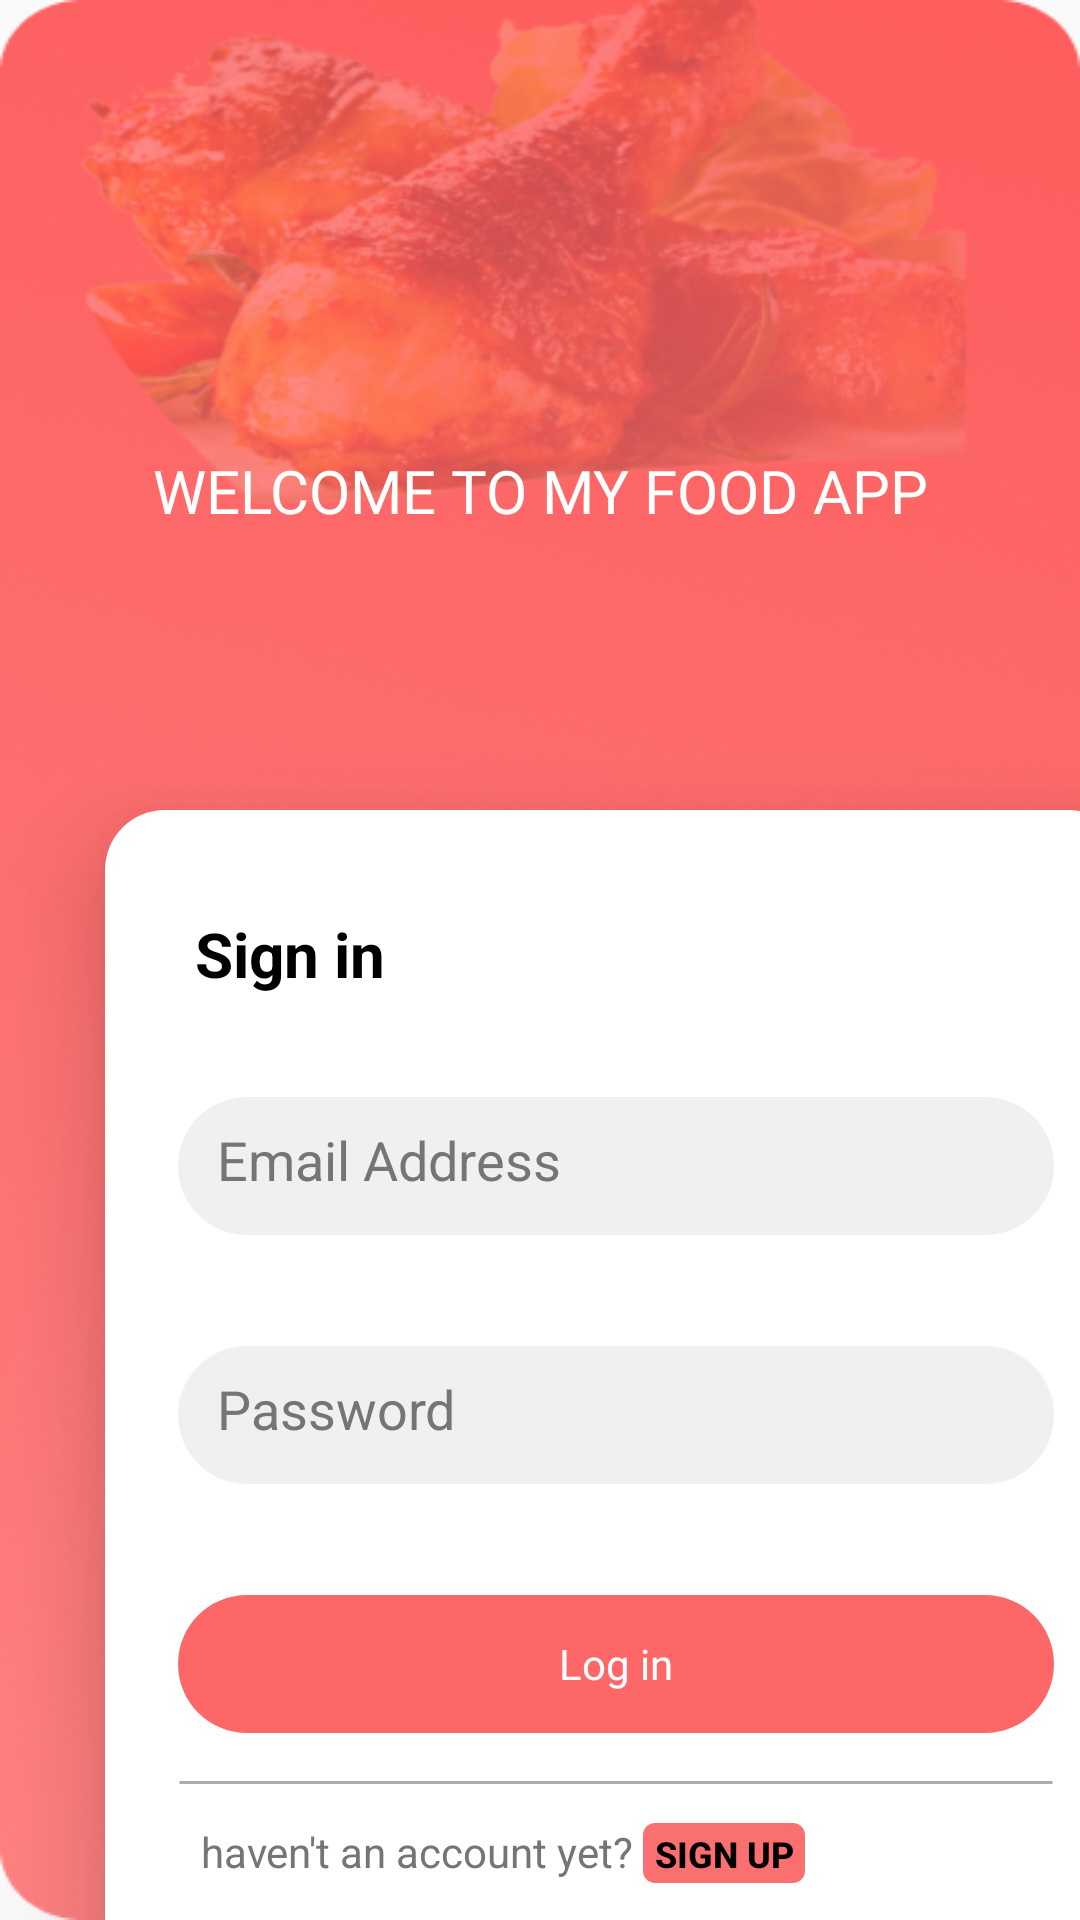

This screen was rendered from an Android layout file. Write that file and the resources it references.
<!-- AndroidManifest.xml: application theme Theme.FoodApplication -->
<!-- res/layout/activity_login_screen.xml -->
<?xml version="1.0" encoding="utf-8"?>
<LinearLayout xmlns:android="http://schemas.android.com/apk/res/android"
    xmlns:app="http://schemas.android.com/apk/res-auto"
    xmlns:tools="http://schemas.android.com/tools"
    android:layout_width="411dp"
    android:layout_height="890dp"
    tools:context=".LoginScreen"
    android:orientation="vertical"
    android:background="@drawable/loginbg">
    <TextView
        android:layout_width="match_parent"
        android:layout_height="wrap_content"
        android:text="WELCOME TO MY FOOD APP"
        android:textAlignment="center"
        android:textColor="@color/white"
        android:fontFamily="@font/lemonada_medium"
        android:textSize="20dp"

        android:layout_marginTop="150dp"></TextView>
    
    <LinearLayout
        android:id="@+id/login"
        android:layout_width="341dp"
        android:layout_height="466dp"
        android:layout_alignParentLeft="true"
        android:layout_alignParentTop="true"
        android:layout_marginLeft="35dp"
        android:layout_marginTop="93dp"
        android:orientation="vertical"
        android:background="@drawable/login"
        android:elevation="20dp"
        android:paddingTop="30dp"
        android:paddingLeft="16dp"
        android:paddingRight="16dp"
        android:paddingBottom="30dp"

        >
        <TextView
            android:layout_width="wrap_content"
            android:layout_height="wrap_content"
            android:text="Sign in"
            android:textStyle="bold"
            android:padding="4dp"
            android:textSize="10pt"
            android:textColor="@color/black"
            android:textAlignment="center"
            android:layout_marginLeft="10dp"
            ></TextView>

        <EditText
            android:id="@+id/login_email"
            android:layout_width="292dp"
            android:layout_height="46dp"
            android:background="@drawable/login_frameacc"
            android:layout_marginTop="30dp"
            android:hint="Email Address"
            android:textColorHint="#757575"
            android:padding="13dp"
            android:layout_gravity="center"
            ></EditText>
        <EditText
            android:id="@+id/login_password"
            android:layout_width="292dp"
            android:layout_height="46dp"
            android:background="@drawable/login_frameacc"
            android:layout_marginTop="37dp"
            android:hint="Password"
            android:textColorHint="#757575"
            android:layout_gravity="center"
            android:padding="13dp"
            ></EditText>
        <Button
            android:id="@+id/button_login"
            android:layout_width="292dp"
            android:layout_height="46dp"
            android:text="Log in"
            style="@android:style/Widget.Button"
            android:textColor="@color/white"
            android:layout_marginTop="37dp"
            android:layout_gravity="center"
            android:background="@drawable/login_framebutton"></Button>
        <View
            android:layout_width="292dp"
            android:layout_height="1dp"
            android:layout_marginTop="16dp"
            android:layout_alignParentLeft="true"
            android:layout_alignParentTop="true"
            android:background="@drawable/line1"
            android:layout_gravity="center"
            ></View>
        <LinearLayout
            android:layout_width="match_parent"
            android:layout_height="match_parent"
            android:layout_marginTop="13dp"

            >
        <TextView
            android:layout_width="wrap_content"
            android:layout_height="wrap_content"
            android:paddingLeft="16dp"
            android:text="haven't an account yet?"
            android:textColor="#757575"></TextView>

            <Button
                android:id="@+id/button_signup"
                android:layout_width="54dp"
                android:layout_height="20dp"
                android:background="@drawable/frame_1"
                android:layout_marginLeft="3dp"
                android:text="Sign up"
                android:padding="2dp"
                android:textColor="@color/black"
                android:textSize="12dp"
                android:textAlignment="center"

                android:textStyle="bold"></Button>
        </LinearLayout>


    </LinearLayout>
</LinearLayout>
<!-- resources referenced by this layout -->
<resources>
  <!-- drawable frame_1 (drawable) -->
  <?xml version="1.0" encoding="utf-8"?>
  <vector
      xmlns:android="http://schemas.android.com/apk/res/android"
      xmlns:aapt="http://schemas.android.com/aapt"
      android:width="54dp"
      android:height="20dp"
      android:viewportWidth="54"
      android:viewportHeight="20"
      >
  
      <group>
  
          <clip-path
              android:pathData="M4 0H50C52.2091 0 54 1.79086 54 4V16C54 18.2091 52.2091 20 50 20H4C1.79086 20 0 18.2091 0 16V4C0 1.79086 1.79086 0 4 0Z"
              />
  
          <path
              android:pathData="M0 0V20H54V0"
              android:fillColor="#FA7070"
              />
  
      </group>
  
  </vector>
  <!-- drawable line1 (drawable) -->
  <?xml version="1.0" encoding="utf-8"?>
  <vector
      xmlns:android="http://schemas.android.com/apk/res/android"
      xmlns:aapt="http://schemas.android.com/aapt"
      android:width="292dp"
      android:height="1dp"
      android:viewportWidth="293"
      android:viewportHeight="1"
      >
  
      <group>
  
          <clip-path
              android:pathData="M0.5 0.5H292.5H0.5Z"
              />
  
      </group>
  
      <path
          android:pathData="M0.5 0.5H292.5H0.5Z"
          android:strokeWidth="1"
          android:strokeColor="#52000000"
          />
  
  </vector>
  <!-- drawable login (drawable) -->
  <?xml version="1.0" encoding="utf-8"?>
  <shape
      xmlns:android="http://schemas.android.com/apk/res/android"
      xmlns:aapt="http://schemas.android.com/aapt"
      android:width="341dp"
      android:height="466dp"
      >
      <solid  android:color="@color/white"></solid>
      <corners
          android:radius="20dp"> </corners>
  
      <group>
  
          <clip-path
              android:pathData="M13 0H315C322.18 0 328 5.8203 328 13V453C328 460.18 322.18 466 315 466H13C5.8203 466 0 460.18 0 453V13C0 5.8203 5.8203 0 13 0Z"
              />
  
          <path
              android:pathData="M0 0V466H328V0"
              android:fillColor="#FCFEFF"
              />
  
      </group>
  
  </shape>
  <!-- drawable login_frameacc (drawable) -->
  <?xml version="1.0" encoding="utf-8"?>
  <vector
      xmlns:android="http://schemas.android.com/apk/res/android"
      xmlns:aapt="http://schemas.android.com/aapt"
      android:width="280dp"
      android:height="46dp"
      android:viewportWidth="292"
      android:viewportHeight="46"
      >
  
      <group>
  
          <clip-path
              android:pathData="M23 0H269C281.703 0 292 10.2975 292 23C292 35.7025 281.703 46 269 46H23C10.2975 46 0 35.7025 0 23C0 10.2975 10.2975 0 23 0Z"
              />
  
          <path
              android:pathData="M0 0V46H292V0"
              android:fillColor="#6BDBDBDB"
              />
  
      </group>
  
  </vector>
  <!-- drawable login_framebutton (drawable) -->
  <?xml version="1.0" encoding="utf-8"?>
  <vector
      xmlns:android="http://schemas.android.com/apk/res/android"
      xmlns:aapt="http://schemas.android.com/aapt"
      android:width="280dp"
      android:height="46dp"
      android:viewportWidth="292"
      android:viewportHeight="46"
      >
  
      <group>
  
          <clip-path
              android:pathData="M23 0H269C281.703 0 292 10.2975 292 23C292 35.7025 281.703 46 269 46H23C10.2975 46 0 35.7025 0 23C0 10.2975 10.2975 0 23 0Z"
              />
  
          <path
              android:pathData="M0 0V46H292V0"
              android:fillColor="#FE6767"
              />
  
      </group>
  
  </vector>
  <!-- drawable loginbg: png bitmap (drawable-v24, 292275 bytes) -->
  <style name="Theme.FoodApplication" parent="Theme.AppCompat.Light.DarkActionBar">
          
          <item name="colorPrimary">@color/purple_500</item>
          <item name="colorPrimaryVariant">@color/purple_700</item>
          <item name="colorOnPrimary">@color/white</item>
          
          <item name="colorSecondary">@color/teal_200</item>
          <item name="colorSecondaryVariant">@color/teal_700</item>
          <item name="colorOnSecondary">@color/black</item>
          
          <item name="android:statusBarColor">?attr/colorPrimaryVariant</item>
          
  
      </style>
  <!-- not gathered from this repository: default colours our renderer supplied (Android Studio template values) -->
  <color name="purple_500">#FF6200EE</color>
  <color name="purple_700">#FF3700B3</color>
  <color name="teal_200">#FF03DAC5</color>
  <color name="teal_700">#FF018786</color>
  <color name="black">#FF000000</color>
  <color name="white">#FFFFFFFF</color>
</resources>
